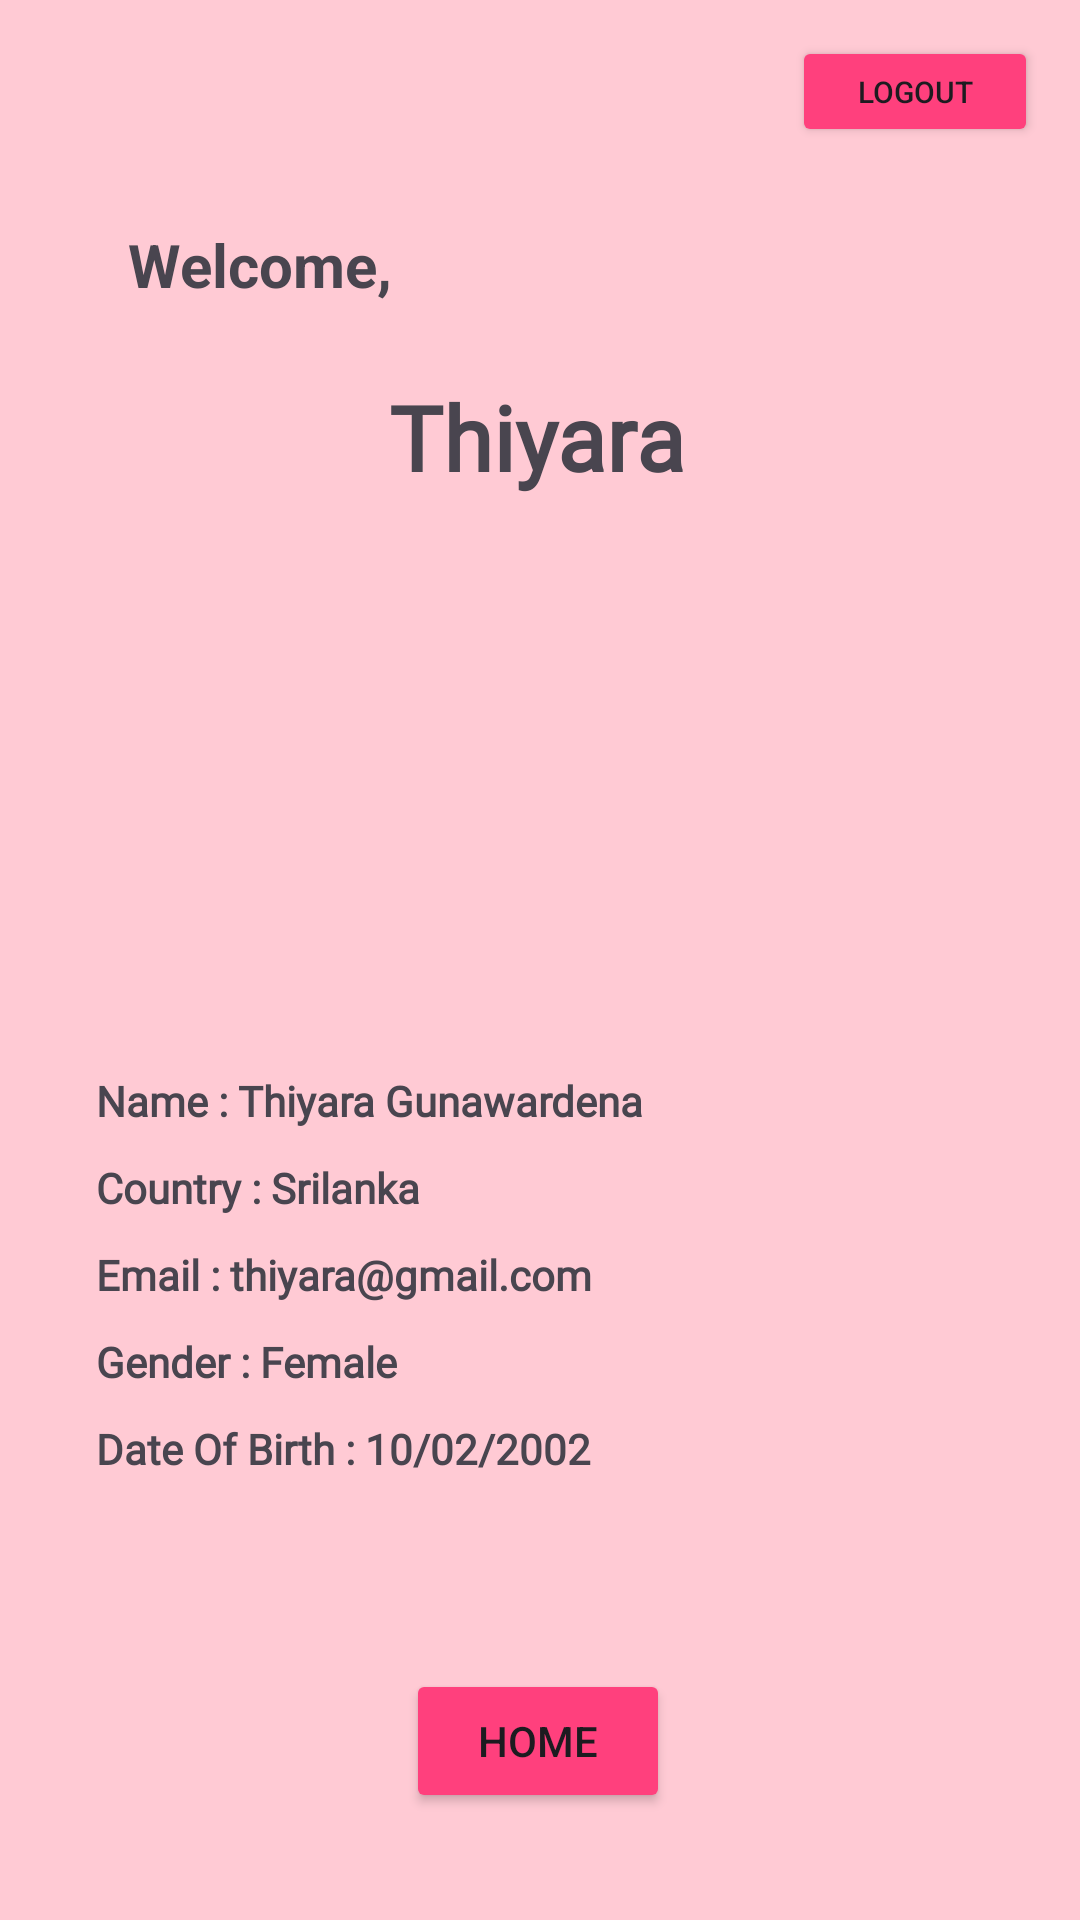

Android layout source for this screen:
<!-- AndroidManifest.xml: application theme Theme.CookJoyApp -->
<!-- res/layout/activity_profileact.xml -->
<?xml version="1.0" encoding="utf-8"?>
<androidx.constraintlayout.widget.ConstraintLayout xmlns:android="http://schemas.android.com/apk/res/android"
    xmlns:app="http://schemas.android.com/apk/res-auto"
    xmlns:tools="http://schemas.android.com/tools"
    android:layout_width="match_parent"
    android:layout_height="match_parent"
    android:background="@color/bgclr"
    tools:context=".Profileact">

    <Button
        android:id="@+id/logout"
        android:layout_width="82dp"
        android:layout_height="37dp"
        android:text="@string/logout"
        android:backgroundTint="@color/btngo"
        android:textSize="10sp"
        app:layout_constraintBottom_toBottomOf="parent"
        app:layout_constraintEnd_toEndOf="parent"
        app:layout_constraintHorizontal_bias="0.95"
        app:layout_constraintStart_toStartOf="parent"
        app:layout_constraintTop_toTopOf="parent"
        app:layout_constraintVertical_bias="0.02" />

    <ImageView
        android:id="@+id/imageView7"
        android:layout_width="257dp"
        android:layout_height="243dp"
        app:layout_constraintBottom_toBottomOf="parent"
        app:layout_constraintEnd_toEndOf="parent"
        app:layout_constraintStart_toStartOf="parent"
        app:layout_constraintTop_toBottomOf="@+id/textView21"
        app:layout_constraintVertical_bias="0.021"
        app:srcCompat="@drawable/usergirl" />

    <TextView
        android:id="@+id/textView20"
        android:layout_width="wrap_content"
        android:layout_height="wrap_content"
        android:text="@string/welcome"
        android:textSize="20sp"
        android:textStyle="bold"
        app:layout_constraintBottom_toBottomOf="parent"
        app:layout_constraintEnd_toEndOf="parent"
        app:layout_constraintHorizontal_bias="0.157"
        app:layout_constraintStart_toStartOf="parent"
        app:layout_constraintTop_toTopOf="parent"
        app:layout_constraintVertical_bias="0.122" />

    <TextView
        android:id="@+id/textView21"
        android:layout_width="wrap_content"
        android:layout_height="wrap_content"
        android:fontFamily="@font/poppins_medium"
        android:text="@string/thiyara"
        android:textAlignment="center"
        android:textSize="30sp"
        android:textStyle="bold"
        app:layout_constraintBottom_toBottomOf="parent"
        app:layout_constraintEnd_toEndOf="parent"
        app:layout_constraintHorizontal_bias="0.495"
        app:layout_constraintStart_toStartOf="parent"
        app:layout_constraintTop_toTopOf="parent"
        app:layout_constraintVertical_bias="0.209" />

    <LinearLayout
        android:id="@+id/linearLayout"
        android:layout_width="406dp"
        android:layout_height="209dp"
        android:orientation="vertical"
        app:layout_constraintBottom_toBottomOf="parent"
        app:layout_constraintEnd_toEndOf="parent"
        app:layout_constraintHorizontal_bias="0.4"
        app:layout_constraintStart_toStartOf="parent"
        app:layout_constraintTop_toTopOf="parent"
        app:layout_constraintVertical_bias="0.783">

        <TextView
            android:id="@+id/textView23"
            android:layout_width="match_parent"
            android:layout_height="wrap_content"
            android:layout_marginLeft="50dp"
            android:layout_marginTop="20dp"
            android:layout_marginRight="50dp"
            android:layout_marginBottom="10dp"
            android:fontFamily="@font/poppins_medium"
            android:text="@string/thiyaragune"
            android:textAlignment="viewStart"
            android:textStyle="bold" />

        <TextView
            android:id="@+id/textView24"
            android:layout_width="match_parent"
            android:layout_height="wrap_content"
            android:layout_marginLeft="50dp"
            android:layout_marginRight="50dp"
            android:layout_marginBottom="10dp"
            android:fontFamily="@font/poppins_medium"
            android:textAlignment="viewStart"
            android:textStyle="bold"
            android:text="@string/country_srilankal"/>


        <TextView
            android:id="@+id/textView25"
            android:layout_width="match_parent"
            android:layout_height="wrap_content"
            android:layout_marginLeft="50dp"
            android:layout_marginRight="50dp"
            android:layout_marginBottom="10dp"
            android:fontFamily="@font/poppins_medium"
            android:text="@string/thiyaragmail"
            android:textAlignment="viewStart"
            android:textStyle="bold" />

        <TextView
            android:id="@+id/textView26"
            android:layout_width="match_parent"
            android:layout_height="wrap_content"
            android:layout_marginLeft="50dp"
            android:layout_marginRight="50dp"
            android:layout_marginBottom="10dp"
            android:fontFamily="@font/poppins_medium"
            android:text="@string/gender_male"
            android:textAlignment="viewStart"
            android:textStyle="bold" />

        <TextView
            android:id="@+id/textView27"
            android:layout_width="match_parent"
            android:layout_height="wrap_content"
            android:layout_marginLeft="50dp"
            android:layout_marginRight="50dp"
            android:layout_marginBottom="10dp"
            android:fontFamily="@font/poppins_medium"
            android:text="@string/date_of_birth_10_02_2002"
            android:textAlignment="viewStart"
            android:textStyle="bold" />
    </LinearLayout>

    <Button
        android:id="@+id/homebtn"
        android:layout_width="wrap_content"
        android:layout_height="wrap_content"
        android:backgroundTint="@color/btngo"
        android:text="@string/home"
        app:icon="@drawable/homeicon"
        app:layout_constraintBottom_toBottomOf="parent"
        app:layout_constraintEnd_toEndOf="parent"
        app:layout_constraintHorizontal_bias="0.498"
        app:layout_constraintStart_toStartOf="parent"
        app:layout_constraintTop_toTopOf="parent"
        app:layout_constraintVertical_bias="0.94" />

</androidx.constraintlayout.widget.ConstraintLayout>
<!-- resources referenced by this layout -->
<resources>
  <color name="bgclr">#FFCAD4</color>
  <color name="btngo">#FF407D</color>
  <string name="country_srilankal">Country : Srilanka</string>
  <string name="date_of_birth_10_02_2002">Date Of Birth : 10/02/2002</string>
  <string name="gender_male">Gender : Female</string>
  <string name="home">Home</string>
  <string name="logout">Logout</string>
  <string name="thiyara">Thiyara</string>
  <string name="thiyaragmail">Email : thiyara@gmail.com</string>
  <string name="thiyaragune">Name : Thiyara Gunawardena</string>
  <string name="welcome">Welcome,</string>
  <style name="Theme.CookJoyApp" parent="Base.Theme.CookJoyApp" />
  <style name="Base.Theme.CookJoyApp" parent="Theme.Material3.DayNight.NoActionBar">
          
          
      </style>
</resources>
